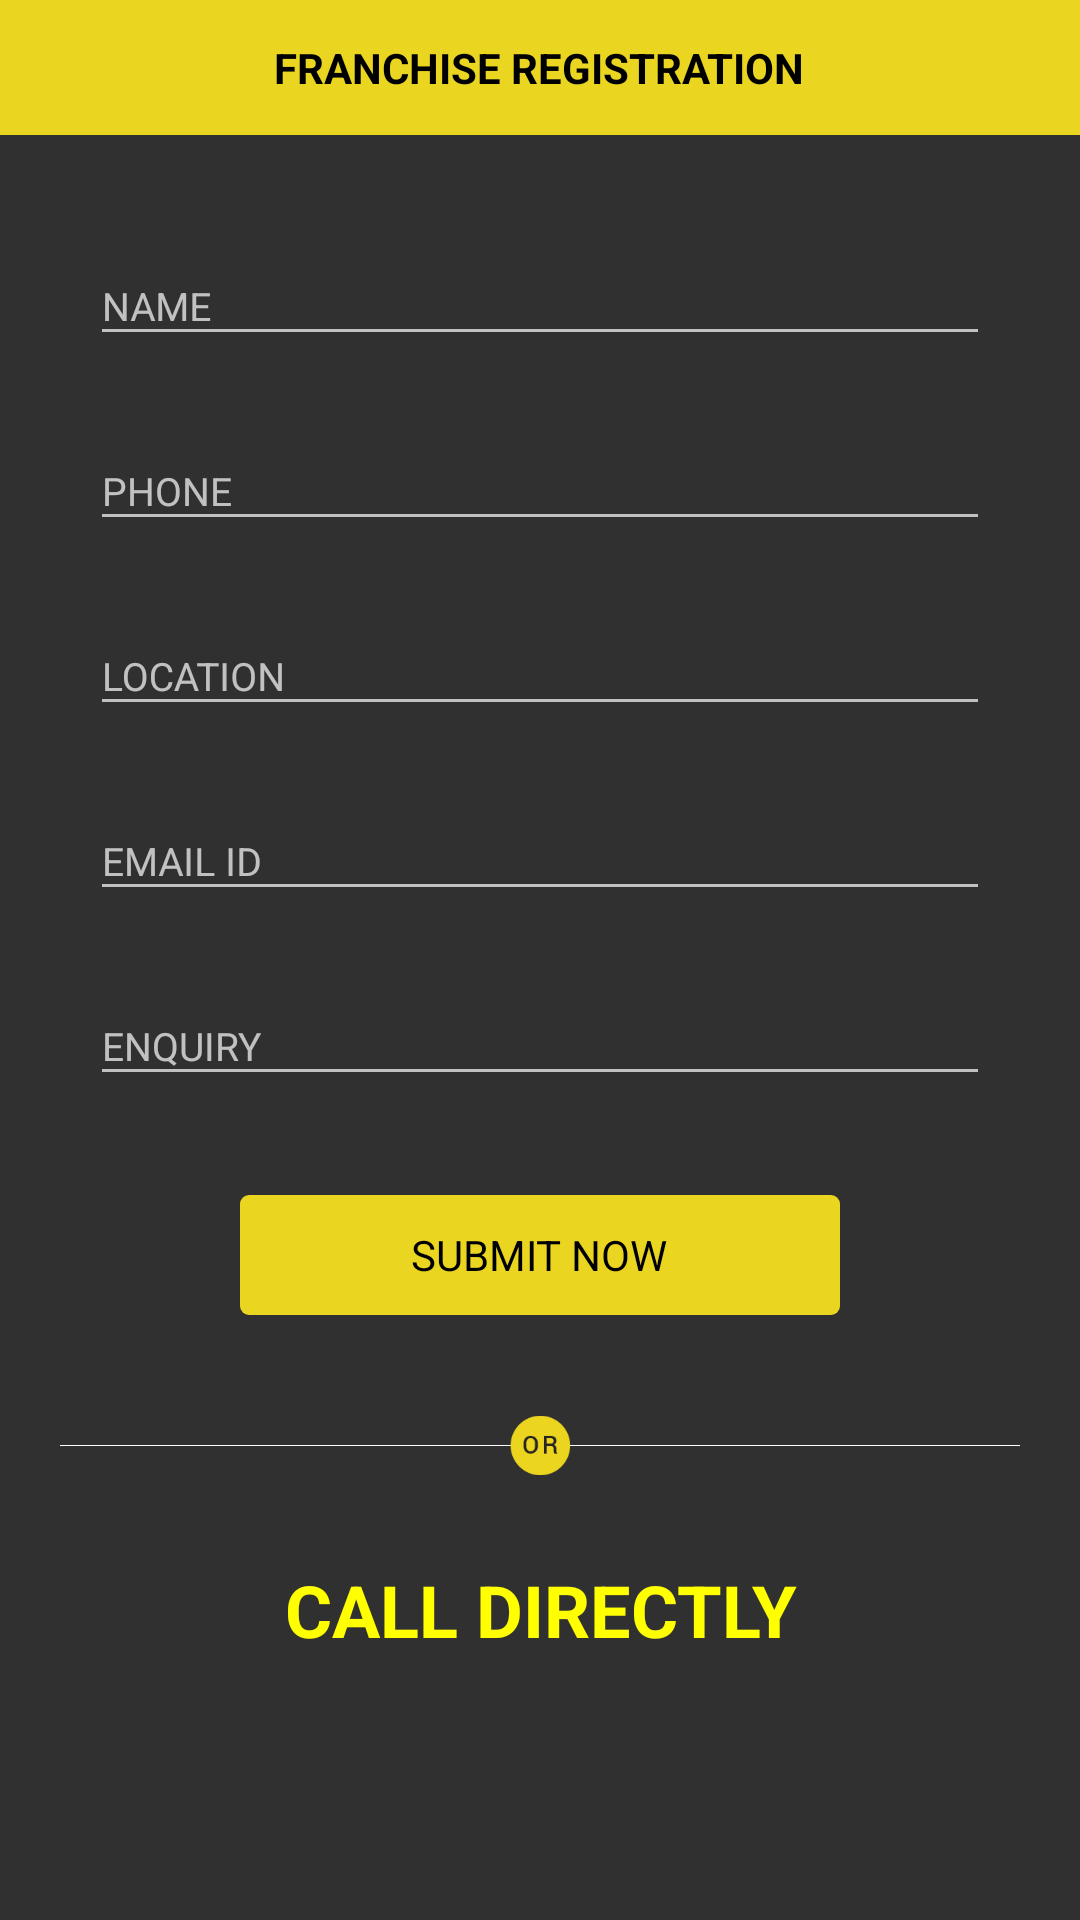

Produce the Android XML layout that renders to this screen, including the resource entries it uses.
<!-- AndroidManifest.xml: application theme AppTheme -->
<!-- res/layout/franchise_activity.xml -->
<?xml version="1.0" encoding="utf-8"?>
<RelativeLayout xmlns:android="http://schemas.android.com/apk/res/android"
    android:layout_width="match_parent"
    android:layout_height="match_parent">

    <ScrollView
        android:layout_width="match_parent"
        android:layout_height="match_parent"
        android:layout_centerHorizontal="true"
        android:layout_below="@+id/topview">

        <LinearLayout
            android:padding="20sp"
            android:layout_width="match_parent"
            android:layout_height="match_parent"
            android:orientation="vertical" >

            <android.support.design.widget.TextInputLayout
                android:layout_width="match_parent"
                android:layout_height="wrap_content"
                android:layout_marginTop="8dp"
                android:layout_marginBottom="8dp"
                android:paddingLeft="10dp"
                android:paddingRight="10dp">

                <EditText android:id="@+id/input_name"
                    android:layout_width="match_parent"
                    android:layout_height="wrap_content"
                    android:inputType="text"
                    android:textSize="13dp"
                    android:hint="NAME"
                    />
            </android.support.design.widget.TextInputLayout>

            <android.support.design.widget.TextInputLayout
                android:layout_width="match_parent"
                android:layout_height="wrap_content"
                android:layout_marginTop="8dp"
                android:layout_marginBottom="8dp"
                android:paddingLeft="10dp"
                android:paddingRight="10dp">

                <EditText android:id="@+id/input_phone"
                    android:layout_width="match_parent"
                    android:layout_height="wrap_content"
                    android:inputType="number"
                    android:hint="PHONE"
                    android:textSize="13dp"/>
            </android.support.design.widget.TextInputLayout>


            <android.support.design.widget.TextInputLayout
                android:layout_width="match_parent"
                android:layout_height="wrap_content"
                android:layout_marginTop="8dp"
                android:layout_marginBottom="8dp"
                android:paddingLeft="10dp"
                android:paddingRight="10dp">

                <EditText android:id="@+id/input_location"
                    android:layout_width="match_parent"
                    android:layout_height="wrap_content"
                    android:inputType="text"
                    android:textSize="13dp"
                    android:hint="LOCATION"
                    />
            </android.support.design.widget.TextInputLayout>

            <android.support.design.widget.TextInputLayout
                android:layout_width="match_parent"
                android:layout_height="wrap_content"
                android:layout_marginTop="8dp"
                android:layout_marginBottom="8dp"
                android:paddingLeft="10dp"
                android:paddingRight="10dp">

                <EditText android:id="@+id/input_email_id"
                    android:layout_width="match_parent"
                    android:layout_height="wrap_content"
                    android:inputType="textEmailAddress"
                    android:textSize="13dp"
                    android:hint="EMAIL ID" />
            </android.support.design.widget.TextInputLayout>

            <android.support.design.widget.TextInputLayout
                android:layout_width="match_parent"
                android:layout_height="wrap_content"
                android:layout_marginTop="8dp"
                android:layout_marginBottom="8dp"
                android:paddingLeft="10dp"
                android:paddingRight="10dp">

                <EditText android:id="@+id/input_enquiry"
                    android:layout_width="match_parent"
                    android:layout_height="wrap_content"
                    android:inputType="text"
                    android:textSize="13dp"
                    android:hint="ENQUIRY"
                    />
            </android.support.design.widget.TextInputLayout>

            <LinearLayout
                android:gravity="center"
                android:layout_marginTop="20sp"
                android:layout_width="match_parent"
                android:layout_height="50sp">

                <LinearLayout
                    android:gravity="center"
                    android:background="@drawable/rouded"
                    android:layout_width="200dp"
                    android:layout_height="40dp">

                    <TextView
                        android:text="SUBMIT NOW"
                        android:layout_width="wrap_content"
                        android:layout_height="wrap_content"
                        android:textColor="#000000"/>
                </LinearLayout>

            </LinearLayout>

            <LinearLayout
                android:layout_width="match_parent"
                android:layout_height="wrap_content">

                <ImageView
                    android:layout_width="match_parent"
                    android:layout_height="wrap_content"
                    android:src="@drawable/or"/>
            </LinearLayout>

            <TextView
                android:textStyle="bold"
                android:textSize="24sp"
                android:textColor="@color/colorPrimary"
                android:gravity="center"
                android:layout_width="match_parent"
                android:layout_height="wrap_content"
                android:text="CALL DIRECTLY"/>



        </LinearLayout>
    </ScrollView>

    <RelativeLayout
        android:id="@+id/topview"
        android:background="@color/colorAccent"
        android:layout_width="match_parent"
        android:layout_height="45sp"
        android:layout_alignParentTop="true"
        android:layout_alignParentLeft="true"
        android:layout_alignParentStart="true">

        <TextView
            android:textStyle="bold"
            android:textColor="#000000"
            android:text="FRANCHISE REGISTRATION"
            android:layout_width="wrap_content"
            android:layout_height="wrap_content"
            android:id="@+id/textView2"
            android:layout_centerVertical="true"
            android:layout_centerHorizontal="true" />
    </RelativeLayout>
</RelativeLayout>
<!-- resources referenced by this layout -->
<resources>
  <color name="colorAccent">#Ead520</color>
  <color name="colorPrimary">#FFFF00</color>
  <!-- drawable or: png bitmap (drawable, 3602 bytes) -->
  <!-- drawable rouded (drawable) -->
  <ripple xmlns:android="http://schemas.android.com/apk/res/android"
      android:color="@color/colorAccent">
      <item>
          <shape xmlns:android="http://schemas.android.com/apk/res/android">
              <corners android:radius="3dp"/>
              <solid android:color="@color/colorAccent" />
          </shape>
      </item>
  </ripple>
  <style name="AppTheme" parent="Theme.AppCompat.NoActionBar">
          
      </style>
</resources>
